pico-8 play session: hold → + tap 🅾, after a click and taps of 🅾, ❎, 🅾+❎, 🅾 in the second before t = 0

[t = 1 s] hold → ~1s, tap 🅾 ~2×
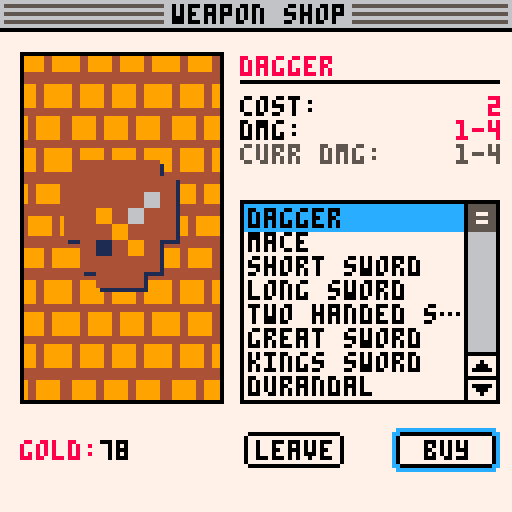

pico-8 cartridge
version 29
__lua__
function _init()
	plyr={
		stspr=238,spr=254,
		offset=0,spd=10,
		x=8,
		y=8,
		lvl=1,
		hp=14,
		curr_hp=14,
		gold=80,
		exp=0,
		ac=10,
		dmg="1-2",
		d=2,
		mhit=1,
		mcast=1,
		amr_ac=0,
		str=15,
		int=13,
		wis=12,
		dex=14,
		con=15,
		cha=11,
		weapon="hands",
		armour="none",
		dead=false,
		win=false,
		init=0,
		type="derek",
		stat_points=0,
		castle_hp=100,
		castle_max_hp=100,
		magic={},
		potions={},
		bs="c"
		}
	reset_plyr={}
	save_plyr=deepcopy(plyr)
	save_fmap={}
	save_wave=1

	fmap={}
	wave=1
	wave_reset=true
	wave_adv=false

	lvl_up={0,30,60,180,380,750,900,1100,1400,1600,2100,1500,2000,2000,2500,3000,3000,4000,4000,5000,9999}

	temple={
		{desc="cure light wounds",gold=2,val="4",stat="hp"},
		{desc="cure serious wounds",gold=5,val="8",stat="hp"},
		{desc="heal",gold=20,val="full",stat="hp"}
		}

	weapons={
		{desc="dagger",gold=2,val="1-4",stat="dmg"},
		{desc="mace",gold=20,val="1-5",stat="dmg"},
		{desc="short sword",gold=25,val="1-6",stat="dmg"},
		{desc="long sword",gold=50,val="1-8",stat="dmg"},
		{desc="two handed sword",gold=100,val="1-10",stat="dmg"},
		{desc="great sword",gold=200,val="1-12",stat="dmg"},
		{desc="kings sword",gold=500,val="1-16",stat="dmg"},
		{desc="durandal",gold=999,val="1-20",stat="dmg"}
		}

	armour={
		--light --dex mod
		--{desc="padded",gold=5,val="11",stat="ac"},
		{desc="leather",gold=10,val="11",stat="ac"},
		{desc="studded leather",gold=45,val="12",stat="ac"},
		--medium --dex mod (max 2)
		--{desc="hide",gold=10,val="12",stat="ac"},
		{desc="chain shirt",gold=70,val="13",stat="ac"},
		--{desc="scale mail",gold=50,val="14",stat="ac"},
		{desc="breastplate",gold=120,val="14",stat="ac"},
		{desc="half plate",gold=200,val="15",stat="ac"},
		--heavy str requirements
		--{desc="ring mail",gold=30,val="14",stat="ac"},
		{desc="chain mail",gold=300,val="16",stat="ac"},--str 13
		{desc="splint",gold=600,val="17",stat="ac"},--str 15
		{desc="plate",gold=1000,val="18",stat="ac"}, --str 15
		{desc="godly plate",gold=1500,val="20",stat="ac"} --str 15
		}

	alchemist={
		{desc="healing",gold=2,val="4",stat="potion"},
		{desc="extra healing",gold=5,val="8",stat="potion"},
		{desc="heal",gold=20,val="full",stat="potion"},
		{desc="fiery breath",gold=10,val="1",stat="potion"}
		}

	magic={
		--{desc="protection+1",gold=1000,val="1",stat="ring"},
		--{desc="protection+2",gold=2000,val="1",stat="ring"},
		{desc="multi hit+1",gold=50,val="1",stat="skill"},
		{desc="multi cast+1",gold=75,val="1",stat="skill"},
		{desc="fire bolt",gold=200,val="1",stat="wand"},
		{desc="lightning",gold=400,val="1",stat="wand"},
		{desc="disintegrate",gold=700,val="1",stat="wand"},
		{desc="healing",gold=500,val="1",stat="staff"}--,
		--{desc="dog",gold=777,val="5",stat="cha"}
		}

	games={
		{desc="basilisk",gold=8,val="10",stat="wins"},
		{desc="dragon eyes",gold=5,val="6",stat="wins"},
		{desc="odd man out",gold=2,val="3",stat="wins"}
		}

	list_start=1
	list_min=1
	list_pos=1
	list_len=8
	idx=1
	if (#armour<list_len) then
		list_end=#armour
		list_len=list_end
	else
		list_end=list_len
	end
	list_max=list_end

	but_num=2
	but_pos=but_num

	field_num=8
	field_pos=1

	field_x=60
	field_y=83

	--state
	select=false
	gamestate=0

	bpos=1
	bmenu=true
	blist=false
	bluse=false
	use_magic=""
	bltype=""
	fpos=1
	fmenu=false
	o={}
	spos=1
	log1=""
	log2=""
	log3=""
	log4=""
	tlog=""

	mx=0
end

function _update()
	if(btnp(🅾️)) sfx(2)
	if(btnp(❎)) sfx(3)
	if(btnp(⬆️) or btnp(⬇️)) sfx(0)

	if(plyr.win and btnp(🅾️)) reset()
	if(plyr.dead and btnp(🅾️)) then
		reset()
	elseif (gamestate==0 and (btnp(🅾️) or btnp(❎)) and fmenu==false) then
			fmenu=true
	elseif (fmenu) then
		if(btnp(⬆️) and fpos>1) fpos-=1
		if(btnp(⬇️) and fpos<#o) fpos+=1
		if(btnp(🅾️)) picobar_act(o[fpos]) fpos=1
		if(btnp(❎)) fmenu=false fpos=1
	else
		if (gamestate==1) then
			control_field()
		elseif (gamestate==2) then
			control_field_active()
		elseif (gamestate==3) then
			control_shop()
		elseif (gamestate==4) then
			control_battle()
		elseif (gamestate==5) then
			control_textbox()
		elseif (gamestate==6) then
			control_textbox()
			if(gamestate==1) wave_init()
		end
	end
end

function _draw()
	cls()
	if (wave_reset) wave_init()
	if (gamestate==0) then
		title_screen()
		reset_plyr=deepcopy(plyr)
	elseif (gamestate==1) then
		cls()
		field()
		o={"save","load","quit"}
		picobar(o)
		wave_clear()
		battle_init=true
	elseif (gamestate==2) then
		field()
		field_active()
		o={"save","load","quit"}
		picobar(o)
		battle_init=true
	elseif (gamestate==3) then
		cls()
		if (shop==1) menu("temple",temple,40)
		if (shop==2) menu("weapon shop",weapons,48)
		if (shop==3) menu("armourer",armour,56)
		if (shop==4) menu("alchemist",alchemist,64)
		if (shop==5) menu("magic items",magic,72)
		if (shop==6) menu("gaming hall",games,80)
		if (shop==7) gamestate=2
		if (shop==8) derek_stats()
	elseif (gamestate==4) then
		if(battle_init) then
			e={}
			for m=1,#fmap[plyr.x][plyr.y].mobs do
				add(e,spawn_enemy(fmap[plyr.x][plyr.y].mobs[m].creature))
			end
			battle_init=false
			plyr.init=initiative(bonus(plyr.dex))
			log4=""
			log3=""
			log2=""
			log1=""
		end
		battle_screen(e)
		o={"save","load","quit"}
		picobar(o)
		if(blist) then
			if(bpos==3) then
				battle_list(plyr.potions,"potion") list_max=#plyr.potions
			elseif(bpos==4) then
				battle_list(plyr.magic,"magic") list_max=#plyr.magic
			end
		end
	elseif (gamestate==5) then
		battle_screen(e)
		o={"save","load","quit"}
		picobar(o)
		textbox(tlog,28)
	elseif (gamestate==6) then
		tlog="wave clear"
		textbox(tlog,12)
	end

	if (wave_adv) wave_attack() wave_advance()
	if (plyr.dead) gameover()
	if (plyr.win) win()
end
-->8
--menu
function menu(title,list,icon)
	list_end=#list
	list_len=#list
	list_limit=#list
	list_max=#list

	map(0,0)

	tx=centre_text(title)
	rectfill(tx-1,1,128-tx+1,6,6)
	print(title,tx+1,1,0)

	--image
	yrpt=3
	xrpt=5
	xpic=flr(50/xrpt)
	ypic=flr(87/yrpt)

	sspr(0, 64, 24, 32,5,13,50,87)
	rect(5,13,55,100,0)
	--spr(icon,27,53)
	--sspr( sx, sy, sw, sh, dx, dy, [dw,] [dh,] [flip_x,] [flip_y] )
	sspr(104,8,8,8,17,41,32,32)
	sspr(icon,8,8,8,16,40,32,32)

	--textbox
	rect(60,50,116,100,0)
	rect(116,50,124,100,0)
	rect(116,88,124,94,0)

	list_move(list_pos,8,list)

	idx=1
	for l=list_start,list_limit do
		if (idx==list_pos) then
			rectfill(61,51+6*(idx-1),115,57+6*(idx-1),12)
			print(list[l].desc,60,14,8)
			--stats
			print("cost:",60,24,0)
			g=ceil(list[l].gold*(1-bonus(plyr.cha)/10))
			print(g,126-#tostr(g)*4,24,8)
			print(list[l].stat..":",60,30,0)
			print(list[l].val,126-#list[l].val*4,30,8)
			pstat=""
			if (title=="weapon shop") then
				pstat=plyr.dmg
			elseif (title=="armourer") then
				pstat=plyr.amr_ac
			elseif (title=="temple") then
				pstat=plyr.curr_hp
			elseif (title=="alchemist") then
				pstat=plyr.curr_hp
			elseif (title=="magic items") then
				--pstat=plyr.curr_hp
				if(list[l].desc=="multi hit+1") pstat=plyr.mhit
				if(list[l].desc=="multi cast+1") pstat=plyr.mcast
			end
			if(pstat!="") then
				print("curr "..list[l].stat..":",60,36,5)
				print(pstat,126-#tostr(pstat)*4,36,5)
			end
		end
		txt=list[l].desc
		if(#txt>12) txt=sub(txt,1,12).."…"
		print(txt,62,52+6*(idx-1),0)
		if (list_pos<=list_end) then
			idx+=1
		end
	end
	--scroll bar
	rectfill(117,51,123,87,6)

	p=list_pos+list_start-1

	--scroll icon
	scroll_bar(117,51,40)

	--line under title
	line(60,20,124,20,0)

	local pad=2

	if (but_pos==1 and select) then
		gamestate=1
		select=false
		but_pos=2
		list_pos=1
		list_start=1
	elseif (but_pos==1) then
		button(63,110,"leave",true)
	else
		button(63,110,"leave",false)
	end
	if (but_pos==2) then
		button(101,110,"buy",true)
		v=list[p].val
		lg=ceil(list[p].gold*(1-bonus(plyr.cha)/10))
		if (select and plyr.gold-lg>=0 and plyr.dmg != v) then
			if (title=="weapon shop") then
				plyr.dmg=v
				plyr.d=tonum(sub(v,3))
				plyr.weapon=list[p].desc
			elseif (title=="armourer") then
				plyr.amr_ac=v
				plyr.armour=list[p].desc
			elseif (title=="alchemist") then
				add(plyr.potions,list[p])
			elseif (title=="magic items") then
				if(list[p].desc=="multi hit+1") then
					plyr.mhit+=1
					list[p].gold+=list[p].gold
				elseif (list[p].desc=="multi cast+1") then
					plyr.mcast+=1
					list[p].gold+=list[p].gold
				else
					add(plyr.magic,list[p])
				end
			elseif (title=="gaming hall") then
				if(list[p].desc=="basilisk") then
					if(droll(1,6)==1) then
						plyr.gold+=10
					elseif(droll(1,6)==1) then
						plyr.gold+=10
					end
				elseif(list[p].desc=="dragon eyes") then
					if(droll(1,6)==droll(1,6)) plyr.gold+=6
				elseif(list[p].desc=="odd man out") then
					d=droll(2,6)
					if(flr(d/2)*2==d) plyr.gold+=3
				end
			elseif (title=="temple") then
				if(v == "full")then
					plyr.curr_hp=plyr.hp
				elseif(plyr.curr_hp+v <= plyr.hp) then
					plyr.curr_hp+=v
				else
					plyr.curr_hp=plyr.hp
				end
			end
			plyr.gold-=lg
		end
	else
		button(101,110,"buy",false)
	end

	--gold
	print("gold:",5,110,8)
	print(plyr.gold,25,110,0)
end

function button(x,y,text,highlight)
	local col=0

	--button
	rect(x-2,y-2,x+22,y+6,col)
	offset=(20-#text*4)/2
	print(text,x+offset+1,y,col)

	--highlight
	if (highlight) then
		col=12
		pset(x-2,y-2,col)
		pset(x-2,y+6,col)
		pset(x+22,y+6,col)
		pset(x+22,y-2,col)

		rect(x-3,y-3,x+23,y+7,col)
		pset(x-3,y-3,7)
		pset(x-3,y+7,7)
		pset(x+23,y+7,7)
		pset(x+23,y-3,7)
	else
		pset(x-2,y-2,7)
		pset(x-2,y+6,7)
		pset(x+22,y+6,7)
		pset(x+22,y-2,7)
	end
end

function scroll_bar(x,y,h)
	scy=y+(h/list_max)*(list_start+list_pos-1)-(h/list_max)
	if(scy>y+h-10) scy=y+h-10
	spr(18,x,scy)

    palt(0,false)
    palt(14,true)
	spr(43,x+1,y+h-1)
	spr(44,x+1,y+h+5)
	palt(0,true)
    palt(14,false)
end

-->8
--helper
function animate(tbl)
	if(tbl.offset>=tbl.spd) then
		if(tbl.size=="s") then
		    rn=ceil(rnd(3))
		    if(rn==1) tbl.spr=tbl.stspr+16
		    if(rn==2) tbl.spr=tbl.stspr+17
		    if(rn==3) tbl.spr=tbl.stspr+1
		else
		    rn=ceil(rnd(4))
		    if(rn==1) tbl.spr=tbl.stspr+16
		    if(rn==2) tbl.spr=tbl.stspr+17
		    if(rn==3) tbl.spr2=tbl.stspr
		    if(rn==4) tbl.spr2=tbl.stspr+1
		end
		tbl.offset=0
	else
		tbl.offset+=1
	end
end

function centre_text(str)
	pos=((32*4)-(#str*4))/2
	return pos
end

function num_size(num)
	return (4*#tostr(num))
end

function list_move(pos,display,list)
	--if (pos==list_max) then
	if (pos==display) then
		list_start+=1
		list_end+=1
		--list_max+=1
		list_pos-=1
	end
	if (pos==list_min and list_start>1) then
		list_end-=1
		list_start-=1
		list_pos+=1
	end

	if(list_start+display-1<=#list) then
		list_limit=list_start+display-1
	else
		list_limit=#list
	end
end
function add_log(txt)
	log4=log3
	log3=log2
	log2=log1
	log1=txt
end

function textbox(text,s)
	pad=20
	chars=20
	lines=ceil(#text/chars)+1
	xtra=(lines-5)*7
	rectfill(21,21,108,71+xtra,1)
	rectfill(20,20,107,70+xtra,7)
	--rect(1+pad,1+pad,126-pad,89-pad,0)
	rectfill(25,25,33,34,0)
	spr(s,26,26)
	for t=1,lines do
		print(sub(text,(t-1)*chars,t*chars-1),25,37+(t-1)*7,0)
		--print(tlog,5+pad,5+pad+1+11)
	end

	dbutton("s",99,64+xtra,true)
end

function dbutton(type,x,y,bg)
	if(bg) then
		bprint("❎",x,y,0,0)
	end
	if(type=="s") then
		if(plyr.bs=="c") then
			spr(16,x,y)
		else
			spr(32,x,y)
		end
	end
	if(type=="x") then
		if(plyr.bs=="c") then
			spr(32,x,y)
		else
			spr(16,x,y)
		end
	end
end

function bprint(str,x,y,c1,c2)
	color(c2)
	print(str,x-1,y-1)
	print(str,x-1,y)
	print(str,x,y-1)
	print(str,x+1,y+1)
	print(str,x+1,y)
	print(str,x,y+1)

	print(str,x,y,c1)
end

function bspr(s,x,y,c)
	spr(s,x,y)
end

function deepcopy(orig)
    local orig_type = type(orig)
    local copy
    if orig_type == 'table' then
        copy = {}
        for orig_key, orig_value in next, orig, nil do
            copy[deepcopy(orig_key)] = deepcopy(orig_value)
        end
        setmetatable(copy, deepcopy(getmetatable(orig)))
    else -- number, string, boolean, etc
        copy = orig
    end
    return copy
end

-->8
--field
function field()
	spc=16
	bpos=1
	map(32,0,4,1)
	for i=0,7 do
		spr(37,spc*i,7)
		spr(38,spc*i+8,7)
		spr(53,spc*i,15)
		spr(54,spc*i+8,15)
		spr(21+i,spc*i+5,11)
	end

	--level up symbol
	if(plyr.stat_points>0) spr(41,121,16)

	spr(39,1,116)
	spr(40,9,116)
	spr(55,1,124)
	spr(56,9,124)
	print("wave",23,116,12)
	print(wave,29,122,7)
	cp=plyr.castle_hp/plyr.castle_max_hp
	if (cp <= 0.5) then
		chp=8
	elseif (cp <= 0.25) then
		chp=9
	else
		chp=11
	end
	rectfill(17,125-8*cp,21,125,chp)
	rect(17,116,21,126,7)

	--rect(spc*(field_pos-1)+1,8,spc*(field_pos-1)+14,21,10)
	--sspr( sx, sy, sw, sh, dx, dy, [dw,] [dh,] [flip_x,] [flip_y] )
	sspr( 106, 16, 16, 16, spc*(field_pos-1)+2,7)


	bp="🅾️ "
	if(field_pos==1)t="temple"
	if(field_pos==2)t="weapon"
	if(field_pos==3)t="armour"
	if(field_pos==4)t="aclmst"
	if(field_pos==5)t="magic"
	if(field_pos==6)t="gaming"
	if(field_pos==7)t="field"
	if(field_pos==8)t="derek"
	if(gamestate!=2) bprint(bp..t,88,117,7,1)
	dbutton("s",88,117)

	--border of field yellow
	rect(3,24,124,113,9)
	--grey
	rect(2,23,125,114,5)

	for x=1,15 do
		for y=1,11 do
			if (fmap[x][y].type == "e") then
				spr(58,x*8-2,y*8+19)
			end
		end
	end
	pset(2,23,0)
	pset(2,114,0)
	pset(125,114,0)
	pset(125,23,0)
end

function field_active()
	pal(10,9)
	sspr(106,16,16,16,spc*(field_pos-1)+2,7)
	pal()
	rect(3,24,124,113,10)
	--rect(spc*(field_pos-1)+1,8,spc*(field_pos-1)+14,21,0)
	f=fmap[plyr.x][plyr.y]
	if (f.type=="e") then
		fx=#f.mobs/2-0.5
		for i=1,#f.mobs do
			p=i-1-fx
			rectfill(field_x+p*9-1,field_y-10,field_x+p*9+8,field_y-9+8,1)
			rect(field_x+p*9-1,field_y-10,field_x+p*9+8,field_y-9+8,0)
			spr(f.mobs[i].spr,field_x+p*9,field_y-9)
		end
	end

	rect(field_x,field_y,field_x+7,field_y+7,8)
	bprint("🅾️ attack",88,116,7,1) dbutton("s",88,116)
	bprint("❎ castle",88,122,7,1) dbutton("x",88,122)
end
-->8
--controls
function control_field()
	select=false
	if(btnp(⬆️)) fmenu=true
	if(btnp(⬅️) and field_pos>0) field_pos-=1 sfx(1)
	if(btnp(⬅️) and field_pos<1) field_pos=8 sfx(1)
	if(btnp(➡️) and field_pos<9) field_pos+=1 sfx(1)
	if(btnp(➡️) and field_pos==9) field_pos=1 sfx(1)
	if(btnp(🅾️)) then
		shop=field_pos
		gamestate=3
		field_x=60
		field_y=81
	end
end

function control_field_active()
	if(btnp(⬆️) and field_y>25) field_y-=8 plyr.y-=1
	if(btnp(⬇️) and field_y<98) field_y+=8 plyr.y+=1
	if(btnp(⬅️) and field_x>11) field_x-=8 plyr.x-=1 sfx(0)
	if(btnp(➡️) and field_x<116) field_x+=8 plyr.x+=1 sfx(0)
	if(btnp(🅾️)) then
		shop=field_pos
		if(fmap[plyr.x][plyr.y].type=="e") gamestate=4
	end
	if(btnp(❎)) then
		gamestate=1
		plyr.x=8
		plyr.y=8
	end
end

function control_shop()
	if(btnp(⬅️) or btnp(➡️)) sfx(1)
	if(shop==8) then
		if(btnp(⬆️)) then
			if (spos>1) then
				spos-=1
			end
		end
		if(btnp(⬇️)) then
			if (spos<6) then
				spos+=1
			end
		end
	else
		if(btnp(⬆️)) then
			if (list_pos>list_min) then
				list_pos-=1
			end
		end
		if(btnp(⬇️)) then
			if (list_pos+list_start-1<list_limit) then
				list_pos+=1
			end
		end
	end

	if(btnp(⬅️) and but_pos>1) but_pos-=1
	if(btnp(➡️) and but_pos<but_num) but_pos+=1
	if(btnp(🅾️)) then
		select=true
	else
		select=false
	end
end

function control_battle()
	if(btnp(⬅️) or btnp(➡️)) sfx(1)
	if(fmenu) then
		if(btnp(🅾️)) then
			if(fpos==1) load()
		end
		if(btnp(❎)) then
			fmenu=false
			fpos=1
		end
		if(btnp(⬆️) and fpos>1) fpos-=1
		if(btnp(⬇️) and fpos<#o) fpos+=1
	elseif(blist) then
		if(btnp(⬆️)) then
				if (list_pos>list_min) then
					list_pos-=1
				end
		elseif(btnp(⬇️)) then
				if (list_pos+list_start-1<list_limit) then
					list_pos+=1
				end
		elseif(btnp(⬅️) and bpos > 1) then
			but_pos-=1
		elseif (btnp(➡️) and but_pos < 2) then
			but_pos+=1
		end
		if(btnp(❎) or (btnp(🅾️) and but_pos==1)) then
			blist=false
			but_pos=2
			list_limit=8
			list_max=8
			list_start=1
			list_pos=1
			list_min=1
		end
		if(btnp(🅾️) and but_pos==2) then
			lp=list_start+list_pos-1
			if(bltype=="potion" and #plyr.potions>0) then
				hpv=plyr.potions[lp].val
				d=plyr.potions[lp].desc
				if(hpv!="full") hpc=plyr.curr_hp+hpv
				msg="potion heals derek for "..hpv
				log=true
				if(d=="fiery breath") then
					r=ceil(rnd(#e))
					spell(plyr,e[r],"potion",d)
					log=false
				elseif(hpv=="full") then
					plyr.curr_hp=plyr.hp
				elseif(hpc <= plyr.hp) then
					plyr.curr_hp+=hpv
				elseif(plyr.curr_hp < plyr.hp) then
					plyr.curr_hp=plyr.hp
				else
					msg="potion has no effect"
				end
				del(plyr.potions,plyr.potions[lp])
				if(log) add_log(msg)
				enemy_attack()
			elseif(bltype=="magic" and #plyr.magic>0) then
				r=ceil(rnd(#e))
				use_magic=plyr.magic[lp].desc
				bmenu=false
				epos=1
			end
			blist=false
		end
	elseif(bmenu and blist==false) then
		if(btnp(⬆️)) then
			fmenu=true
		elseif(btnp(⬅️) and bpos > 1) then
			bpos-=1
		elseif (btnp(⬅️)) then
			bpos=4
		end
		if(btnp(➡️) and bpos < 4) then
			bpos+=1
		elseif (btnp(➡️)) then
			bpos=1
		end
		if(btnp(🅾️)) then
			if(bpos==2) then
				add_log(battle_run())
				enemy_attack()
				bmenu=true
			elseif(bpos==3 or bpos==4) then
				blist=true
				list_pos=1
				list_start=1
			else
				bmenu=false
				epos=1
			end
		end
		if(btnp(❎) and blist) blist=false but_pos=2
	else
		if(btnp(⬆️) and epos > 1) then
			epos-=1
		elseif (btnp(⬆️)) then
			epos=#e
		end
		if(btnp(⬇️) and epos < #e) then
			epos+=1
		elseif (btnp(⬇️)) then
			epos=1
		elseif(btnp(🅾️)) then
			if(bpos==1) then
				attack(plyr,e[epos])
				enemy_attack()
			end
			if(bpos==4) then
				spell(plyr,e[epos],"spell",use_magic)
				enemy_attack()
			end
			bmenu=true
		end
	end
	print(epos,0,10,10)
end

function control_textbox()
	if(btnp(🅾️)) gamestate=1
end

-->8
--derek
function derek_stats()
	title="stats"
	local sx2,sy2=62,62
	local cx2,cy2=123,62
	map(0,0)
	tx=centre_text(title)
	rectfill(tx-1,1,128-tx+1,6,6)
	print(title,tx+1,1,0)
	spr(28,4,12)
	print("derek",15,14,8)

	rect(4,24,sx2,sy2,0)
	print("lvl:",6,26,0)
	print(plyr.lvl,sx2-num_size(plyr.lvl),26,12)
	print("hp:",6,32,0)
	print(plyr.curr_hp.."/"..plyr.hp,sx2-(4*(#tostr(plyr.hp)+#tostr(plyr.curr_hp)+1)),32,12)
	print("gold:",6,38,0)
	print(plyr.gold,sx2-num_size(plyr.gold),38,12)
	print("xp to lvl:",6,44,0)
	nxp=lvl_up[plyr.lvl+1]-plyr.exp
	print(nxp,sx2-num_size(nxp),44,12)
	print("ac:",6,50,0)
	print(plyr.ac,sx2-num_size(plyr.ac),50,12)
	print("dmg:",6,56,0)
	print(plyr.dmg,sx2-num_size(plyr.dmg),56,12)

	rect(66,24,cx2,cy2,0)

	print("str: +"..bonus(plyr.str),68,26,0)
	print(plyr.str,cx2-num_size(plyr.str),26,8)
	print("int: +"..bonus(plyr.int),68,32,0)
	print(plyr.int,cx2-num_size(plyr.int),32,8)
	print("wis: +"..bonus(plyr.wis),68,38,0)
	print(plyr.wis,cx2-num_size(plyr.wis),38,8)
	print("dex: +"..bonus(plyr.dex),68,44,0)
	print(plyr.dex,cx2-num_size(plyr.dex),44,8)
	print("con: +"..bonus(plyr.con),68,50,0)
	print(plyr.con,cx2-num_size(plyr.con),50,8)
	print("cha: +"..bonus(plyr.cha),68,56,0)
	print(plyr.cha,cx2-num_size(plyr.cha),56,8)

	sy=26+6*(spos-1)
	if(plyr.stat_points>0) spr(41,cx2-14,sy)

	if (but_pos==2 and select and plyr.stat_points>0) then
		if(spos==1) plyr.str+=1
		if(spos==2) plyr.int+=1
		if(spos==3) plyr.wis+=1
		if(spos==4) plyr.dex+=1
		if(spos==5) plyr.con+=1
		if(spos==6) plyr.cha+=1
		plyr.stat_points-=1
	end
	print("stat points:",68,14,0)
	print(plyr.stat_points,cx2-num_size(plyr.stat_points),14,0)
	print("weapon: "..plyr.weapon,6,70,0)
	print("armour: "..plyr.armour,6,80,0)
	print("hits:   "..plyr.mhit,6,90,0)
	print("casts:  "..plyr.mcast,6,100,0)

	if (but_pos==1 and select) then
		gamestate=1
		select=false
		but_pos=2
		list_pos=1
		list_start=1
	elseif (but_pos==1) then
		b=true
	else
		b=false
	end

	button(63,110,"leave",b)
	button(101,110,"buy",not b)
end

-->8
--waves
function wave_init()
	for x=1,15 do
		fmap[x]={}
		for y=1,11 do
			fmap[x][y]={type="o",mobs={}}
			if(fget(mget(x+31,y+2))==1) fmap[x][y].type="x"
		end
	end
	for y=1,11 do
		r=ceil(rnd(15))
		if (fmap[r][y].type!="x") then
			fmap[r][y].type="e"
			gbl={creature="goblin",spr=192,{}}
			orc={creature="orc",spr=194,{}}
			hob={creature="hobgoblin",spr=224,{}}
			cap={creature="guard captain",spr=228,{}}
			ogr={creature="ogre",spr=226,{}}
			kgt={creature="knight",spr=196,{}}
			hgiant={creature="hill giant",spr=200,{}}
			mtaur={creature="minotaur",spr=202,{}}
			sgiant={creature="stone giant",spr=204,{}}
			if(wave==1) rn=rnd({gbl,gbl,gbl,hob})
			if(wave==2) rn=rnd({gbl,gbl,hob,orc,{gbl,gbl}})
			if(wave==3) rn=rnd({orc,hob,{hob,gbl},hob})
			if(wave==4) rn=rnd({cap,{orc,hob},orc,hob})
			if(wave==5) rn=rnd({ogr,{orc,orc},ogr,cap})
			if(wave==6) rn=rnd({ogr,cap,{ogr,cap},kgt})
			if(wave==7) rn=rnd({mtaur,kgt,cap})
			if(wave==8) rn=rnd({hgiant,{mtaur,ogr},mtaur})
			if(wave==9) rn=rnd({sgiant,mgiant,{kgt,kgt}})
			if(wave==10) rn=rnd({{sgiant,sgiant},{mgiant,mgiant},{mgiant,mtaur,sgiant}})
			if(#rn==1) rn={rn}
			fmap[r][y].mobs=rn
		end
		save_fmap=fmap
	end
	wave_reset=false
end

function wave_advance()
	nmap=deepcopy(fmap)
	for x=15,1,-1 do
		for y=11,1,-1 do
			if (fmap[x][y].type=="e") then
				if (x<6 and y<5 and nmap[x+1][y+1].type=="o") then
					nmap[x][y].type="o"
					nmap[x+1][y+1].type="e"
					nmap[x+1][y+1].mobs=fmap[x][y].mobs
				elseif (x<6 and nmap[x+1][y].type=="o") then
					nmap[x][y].type="o"
					nmap[x+1][y].type="e"
					nmap[x+1][y].mobs=fmap[x][y].mobs
				elseif (y<5 and nmap[x][y+1].type=="o") then
					nmap[x][y].type="o"
					nmap[x][y+1].type="e"
					nmap[x][y+1].mobs=fmap[x][y].mobs
				end
			end
		end
	end

	fmap=deepcopy(nmap)

	for x=1,15 do
		for y=1,11 do
			if(fmap[x][y].type=="e") then
				if(x>10 and y>7 and nmap[x-1][y-1].type=="o") then
					nmap[x][y].type="o"
					nmap[x-1][y-1].type="e"
					nmap[x-1][y-1].mobs=fmap[x][y].mobs
				elseif(x>10 and nmap[x-1][y].type=="o") then
					nmap[x][y].type="o"
					nmap[x-1][y].type="e"
					nmap[x-1][y].mobs=fmap[x][y].mobs
				elseif(y>7 and nmap[x][y-1].type=="o") then
					nmap[x][y].type="o"
					nmap[x][y-1].type="e"
					nmap[x][y-1].mobs=fmap[x][y].mobs
				elseif(y>7 and x>2 and nmap[x-1][y].type=="o") then
						nmap[x][y].type="o"
						nmap[x-1][y].type="e"
						nmap[x-1][y].mobs=fmap[x][y].mobs
				end
			end
		end
	end

	fmap=deepcopy(nmap)
	wave_adv=false
end

function wave_attack()
	for x=7,10 do
		for y=5,7 do
			if(fmap[x][y].type=="e")then
				for e=1,#fmap[x][y].mobs do
					if(plyr.castle_hp-wave>=0) then
						plyr.castle_hp-=wave
					else
						plyr.castle_hp=0
						plyr.dead=true
					end
				end
			end
		end
	end
end

function wave_clear()
	wc=0
	for x=1,15 do
		for y=1,11 do
			if (fmap[x][y].type=="e") then
				wc+=1
				break
			end
		end
	end
	if (wc==0) then
		gamestate=6
		wave+=1
		if(wave>10) plyr.win=true
	end
end
-->8
--battle
function battle_screen(enemy)
	--menu
	mx=61
	my=7
--	spc=28
	spc=17
	dead=0

	for m=0,3 do
		spr(37,mx+spc*m,my+0)
		spr(38,mx+spc*m+8,my+0)
		spr(53,mx+spc*m,my+8)
		spr(54,mx+spc*m+8,my+8)
		spr(5+m,mx+5+spc*m,my+4)
	end

	--derek
	rectfill(63,24,126,37,5)
	line(64,25,73,25,7)
	line(64,25,64,34,7)
	rectfill(65,26,74,35,0)
	spr(plyr.stspr,66,27)
	print("derek",77,25,7)

	if (plyr.curr_hp/plyr.hp <= 0.25) then
		ehealth=8
	elseif (plyr.curr_hp/plyr.hp <= 0.5) then
		ehealth=9
	else
		ehealth=11
	end
	rectfill(77,31,77+48*(plyr.curr_hp/plyr.hp),36,ehealth)
	rect(77,31,125,36,0)

	--highlight selection
	if(bmenu) then
		--rect(mx+spc*(bpos-1)+1,my+1,mx+spc*(bpos-1)+14,my+14,10)
		sspr( 106, 16, 16, 16, mx+spc*(bpos-1)+2,my)
	else
		spc=epos*17
		rect(62,23+spc,127,38+spc,10)
	end

	for i=1,#enemy do
		spc=i*17
		rectfill(63,24+spc,126,37+spc,5)
		line(64,25+spc,73,25+spc,7)
		line(64,25+spc,64,34+spc,7)
		rectfill(65,26+spc,74,35+spc,0)
		--enemy avatar
		spr(enemy[i].stspr,66,27+spc)
		--dead
		if (enemy[i].curr_hp<=0) spr(49,66,27+spc)
		print(enemy[i].type,77,25+spc,7)
		if (enemy[i].curr_hp/enemy[i].hp <= 0.25) then
			ehealth=8
		elseif (enemy[i].curr_hp/enemy[i].hp <= 0.5) then
			ehealth=9
		else
			ehealth=11
		end
		rectfill(77,31+spc,77+48*(enemy[i].curr_hp/enemy[i].hp),36+spc,ehealth)
		rect(77,31+spc,125,36+spc,0)
		if (enemy[i].curr_hp<=0) dead+=1
	end

	--log
	--ty = 98
	rectfill(0,102,127,127,0)
	rect(1,95,126,126,7)
	print(log1,4,98,7)
	print(log2,4,105,6)
	print(log3,4,112,5)
	print(log4,4,119,5)

	--battle field
	bx=0
	by=9
	bc=bx+flr(58/2)
	bp=(bx+58)/(#enemy+1)

	map(18,3,bx+2,by,7,10)
	rect(bx+1,by,bx+58,92,7)
	animate(plyr)
	spr(plyr.spr,bc,74)
	for i=1,#enemy do
		if(enemy[i].curr_hp>0) then
			animate(enemy[i])
			spr(enemy[i].spr,(i)*bp,by+30)
			if(enemy[i].size=="l") spr(enemy[i].spr2,(i)*bp,by+22)
		end
	end

	if(plyr.curr_hp<=0) plyr.dead=true plyr.x=8 plyr.y=8
	--reset battle after victory
	if(dead==#enemy and gamestate==4) then
		gamestate=5
		battle_init=true
		fmap[plyr.x][plyr.y].type="o"
		field_pos=1
		plyr.x=8
		plyr.y=8
		xp=0
		gold=0
		for i=1,#enemy do
			plyr.exp+=enemy[i].exp
			plyr.gold+=enemy[i].gold
			xp+=ceil(enemy[i].exp*(1+bonus(plyr.wis)/10))
			gold+=enemy[i].gold
		end
		tlog="enemies drop "..tostr(gold).." gp and "..tostr(xp).." experience. "
		level(plyr.exp)
		wave_adv=true
	end
end

--[[function battle_attack()
	if (hit(e[epos].ac,plyr.dex)) then
		d=dmg(plyr.d,bonus(plyr.str))
		if (e[epos].curr_hp-d >= 0) then
			e[epos].curr_hp-=d
		else
			e[epos].curr_hp=0
		end
		log="derek hit "..e[epos].type.." for "..tostr(d).." dmg"
	else
		log="derek missed "..e[epos].type
	end
	return log
end]]--

function battle_list(items,type)
	pad=12
	local b1,b2=false,false
	bltype=type
	rectfill(13,13,116,116,1)
	rectfill(12,12,115,115,7)

	--scroll bar
	rectfill(102,28,108,82,6)

	--scroll icon
	scroll_bar(102,28,58)


	list_move(list_pos,11,items)

	print("use which "..type.."?",17,17,0)
	idx=1
	if(#items>0) then
		for i=list_start,list_limit do
			if (idx==list_pos) then
				rectfill(17,34+6*(idx-1),101,28+6*(idx-1),12)
			end
			if(#items[i]>19) then
				txt=sub(items[i].desc,1,19).."…"
			else
				txt=items[i].desc
			end
			print(txt,19,29+6*(idx-1),0)
			if (list_pos<=list_limit) then
				idx+=1
			end
		end
	end

	if(but_pos==1) then
		b1=true
		b2=false
	else
		b1=false
		b2=true
	end
	button(115-55,105,"close",b1)
	button(115-25,105,"ok",b2)

	--textbox
	rect(17,27,101,95,0)
	rect(101,27,109,95,0)
	rect(101,83,109,89,0)
end

function attack(atk,def)
	hits=hit(def.ac,atk.dex,atk.mhit)
	if (hits > 0) then
		d=dmg(atk.d,bonus(atk.str),hits)
		if (def.curr_hp-d >= 0) then
			def.curr_hp-=d
		else
			def.curr_hp=0
		end
		add_log(atk.type.." hit "..tostr(hits).."x for "..tostr(d).." dmg")
	else
		add_log(atk.type.." missed "..def.type)
	end
	return d
end

function enemy_attack()
	for i=1,#e do
		attack(e[i],plyr)
	end
end

function spell(atk,def,style,spell)
	hits=hit(def.ac,atk.dex,atk.mcast)
	if (hits > 0) then
		if(style=="spell") then
			d=bonus(atk.int)
			if(spell=="fire bolt") then
				if(lvl>=17) then
					d+=droll(4,10)*hits
				elseif(lvl >= 11) then
					d+=droll(3,10)*hits
				elseif(lvl >= 5) then
					d+=droll(2,10)*hits
				else
					d+=droll(1,10)*hits
				end
			end
			if(spell=="lightning") d+=droll(8,6)
			if(spell=="disintegrate") d+=droll(10,6)+40
		else
			d=dmg(atk.d,0,hits)
		end
		if (def.curr_hp-d >= 0) then
			def.curr_hp-=d
		else
			def.curr_hp=0
		end
		add_log(spell.." hit "..def.type.." for "..tostr(d).." dmg")
	else
		add_log(spell.." missed "..def.type)
	end

	return d
end

function battle_run()
	if(rnd(20) > 10) then
		tlog="derek runs away"
		textbox(tlog,28)
		gamestate=5
		battle_init=true
		field_pos=1
		plyr.x=8
		plyr.y=8
		list_pos=1
	else
		log="derek tried to run"
	end

	return log
end

function hit(ac,bns,hits)
	hit_result=0
	for i=1,hits do
		dice=ceil(rnd(20))
		if (dice+bonus(bns) > ac) hit_result+=1
	end
	return hit_result
end

function droll(dice,sides)
	result=0
	for d=1,dice do
		result+=ceil(rnd(sides))
	end

	return result
end

function dmg(d,bonus,hits)
	total_dmg=0
	for i=1,hits do
		total_dmg+=ceil(rnd(d))
	end
	return total_dmg+bonus
end

function initiative(bonus)
	result=droll(1,20)+bonus
	return result
end

function sortByInit(a)
   for i=1,#a do
       local j = i
       while j > 1 and a[j-1].init > a[j].init do
           a[j],a[j-1] = a[j-1],a[j]
           j = j - 1
       end
   end
end

function bonus(stat)
	b=0
	comp=1
	for i=-5,10 do
		if(stat<=comp) then
			b=i
			break
		end
		comp+=2
	end
	if(stat>comp) b=10
	return b
end

function level(xp)
	lvl = plyr.lvl

	for i=1,20 do
		if(lvl<i and xp>=lvl_up[i]) then
			lvl=i
			xp-=lvl_up[i]
		end
	end

	if(lvl>plyr.lvl) then
		tlog = tlog.."derek leveled up to "..tostr(lvl).."!"
		plyr.stat_points+=1
		plyr.hp+=droll(1,6)+bonus(plyr.con)
	end
	plyr.lvl = lvl
end

function spawn_enemy(type)
	tbl={}
	if (type=="goblin") then
		tbl={
			stspr=192,spr=208,
			offset=0,spd=0,
			type=type,
			d=4,--1d6
			mhit=1,
			cr=0.25,ac=12,hp=7,str=8,dex=14,con=10,int=10,wis=8,cha=8,curr_hp=7,
			exp=6,
			gold=10,
			init=0,
			size="s"
			}
	end
	if (type=="hobgoblin") then
		tbl={
			stspr=224,spr=240,
			offset=0,spd=0,
			type=type,
			d=6,--1d10+1
			mhit=1,
			cr=0.5,ac=18,hp=11,str=13,dex=12,con=12,int=10,wis=10,cha=9,curr_hp=11,
			exp=10,
			gold=20,
			init=0,
			size="s"
			}
	end
	if (type=="orc") then
		tbl={
			stspr=194,spr=210,
			offset=0,spd=0,
			type=type,
			d=8,--1d12
			mhit=1,
			cr=0.5,ac=13,hp=15,str=16,dex=12,con=16,int=7,wis=11,cha=10,curr_hp=15,
			exp=15,
			gold=30,
			init=0,
			size="s"
			}
	end
	if (type=="knight") then
		tbl={
			stspr=196,spr=212,
			offset=0,spd=0,
			type=type,
			d=6,--2d6
			mhit=2,
			cr=3,ac=18,hp=52,str=16,dex=11,con=14,int=11,wis=11,cha=15,curr_hp=52,
			exp=70,
			gold=110,
			init=0,
			size="s"
			}
	end
	if (type=="ogre") then
		tbl={
			stspr=226,spr=242,
			offset=0,spd=0,
			type=type,
			d=12,--2d8+4
			mhit=2,
			cr=2,ac=11,hp=59,str=19,dex=8,con=16,int=5,wis=7,cha=7,curr_hp=59,
			exp=45,
			gold=85,
			init=0,
			size="s"
			}
	end
	if (type=="guard captain") then
		tbl={
			stspr=228,spr=244,
			offset=0,spd=0,
			type=type,
			d=12,--2d10+2 two handed
			mhit=2,
			cr=2,ac=15,hp=65,str=15,dex=16,con=14,int=14,wis=11,cha=14,curr_hp=65,
			exp=45,
			gold=90,
			init=0,
			size="s"
			}
	end
	if (type=="hill giant") then
		tbl={
			stspr=200,spr=216,spr2=200,
			offset=0,spd=0,
			type=type,
			d=24,--2x 3d8+5
			mhit=2,
			cr=5,ac=13,hp=105,str=21,dex=8,con=19,int=5,wis=9,cha=6,curr_hp=105,
			exp=180,
			gold=200,
			init=0,
			size="l"
			}
	end
	if (type=="minotaur") then
		tbl={
			stspr=202,spr=218,spr2=202,
			offset=0,spd=0,
			type=type,
			d=16,--2d12+4
			mhit=2,
			cr=3,ac=14,hp=76,str=18,dex=11,con=16,int=6,wis=16,cha=9,curr_hp=76,
			exp=70,
			gold=160,
			init=0,
			size="l"
			}
	end
	if (type=="stone giant") then
		tbl={
			stspr=204,spr=220,spr2=204,
			offset=0,spd=0,
			type=type,
			d=24,--2x 3d8+6
			mhit=2,
			cr=7,ac=17,hp=126,str=23,dex=15,con=20,int=10,wis=12,cha=9,curr_hp=126,
			exp=290,
			gold=280,
			init=0,
			size="l"
			}
	end
	tbl.spd=10+ceil(rnd(3))
	tbl.init=initiative(bonus(tbl.dex))
	return tbl
end

function title_screen()
	rectfill(0,8,127,127,0)
	if(mx<128) then
		mx+=0.02
	else
		mx=-8
	end
	--sspr( sx, sy, sw, sh, dx, dy, [dw,] [dh,] [flip_x,] [flip_y] )
	sspr(32,80,8,8,mx,27)
	sspr(48,64,64,32,12,64,128,64)
	rectfill(26,46,102,60,1)
	rectfill(25,45,101,59,5)
	rect(26,46,100,58,10)
	bprint("siege of darkwood",30,50,10,0)
	print("❎/🅾️ to start",37,110,7)
	bprint("❎",37,110,0,0)
	dbutton("x",37,110)
	bprint("🅾️",49,110,0,0)
	dbutton("s",49,110)
	o={"new","load"}
	picobar(o)
end

function picobar(opts)
	shadow=1
	rectfill(0,0,127,6,6)
	line(0,7,127,7,shadow)
	spr(48,1,1)
	if(fmenu) then
		rectfill(8,8,54,9+7*#opts,shadow)
		--grey box
		rectfill(7,7,53,7+7*#opts,6)
		--box edge
		rect(7,7,53,8+7*#opts,5)
		--file background
		rectfill(7,0,25,7,5)
		--highlight option
		rectfill(8,8+7*(fpos-1),52,14+7*(fpos-1),12)
		print("file",9,1,7)
		for i=1,#opts do
			print(opts[i],9,9+7*(i-1),0)
		end
	else
		print("file",9,1,0)
	end
end

function picobar_act(act)
	if(act=="save") save() fmenu=false
	if(act=="load") load() fmenu=false
	if(act=="new")then
		gamestate=1
		fmenu=false
		wave_init()
	end
	if(act=="quit") reset()
end

function reset()
	plyr=deepcopy(reset_plyr)
	fmap={}
	wave=1
	--wave_init()
	field_pos=1
	fmenu=false
	gamestate=0
end

function save()
	save_plyr=deepcopy(plyr)
	save_fmap=deepcopy(fmap)
	save_wave=wave
	rectfill(0,0,127,127,11)
end

function load()
	--plyr=save_plyr
	plyr=deepcopy(save_plyr)
	fmap=deepcopy(save_fmap)
	nmap=deepcopy(save_fmap)
	wave=save_wave
	if(gamestate>0) then
		plyr.x=8
		plyr.y=8
	end
	gamestate=1
	bpos=1
end

function gameover()
	textbox("sorry.             you have been killedthe city will now   surely fall into thehands of torque.    please try again.",10)
end

function win()
	textbox("congratulations.   you have valiantly  fought off torque's horde. darkwood willbe forever greatful.",42)
end
__gfx__
000000006666666666666666666666669994999400000007000000000007700000000000090000000077700000000000fff00777000000000000000000000000
000000006555555555555555555555569994999400000070000cc0000077770000a8a000077770000777770000000000fff07007000000000000000000000000
007007006666666666666666666666664444444400000700000c000000077000009a9000077777707057057000aa0006fff07007000000000000000000000000
0007700065555555555555555555555699499949000070000ccccc00000ee00000090000077777707567567000af0060fff07007000000000000555555555000
000770006666666666666666666666669949994900070000000c000000eeee000009000007777770077577000adc0600fff07007000000000005555555555500
00700700655555555555555555555556444444440a700000000cc0000eeeeee00009000009777770077d77000cccd000ff007770000000000015555555555500
000000006666666666666666666666669499949904a0000000c00c0000eeee0000090000090007700076700000cc0000ff070000000000000015555555555500
0000000000000000000000000000000094999499400000000c00c000000ee0000000000009000000006760000c0c0000ff000000000000000015555555555500
07777b0077777777555555507777777744444444044444000444440004444400044444000444440004444400c0000001009aaa00011111000015555555555500
77000bb077777777555555507777777799499949444a444044444440446664404477744044a8a440488844400c00001009a6ff00111111100015555555555500
7b0b0b307777777755777550777777779949994944aaa440444446404460044044474440449a94404878444000c0010009fddf00111111100015555555555500
bb00033077777777555555507777777744444444444a44404494644044666440447e7440444944404888e740000c1000996fff00111111100015555555555500
0333330077777777557775507777777794999499444a4440444944404466644044eee44044494440444eee400001c000aaf6ff00111111100001555555555000
0000000077777777555555507777777794999499044a4400041494000666660004eee400044944000447e7000a100c9019aff000011111000000111111110000
00000000777777775555555077777777444444440444440004444400044444000444440004494400044444000da00920c1a55c00011111000000000000000000
0000000077777777000000000000000049994999004440000044400000444000004440000044400000444000d0000002c1aa5cc0001110000000000000000000
0999980070707070000000000000000049994999000000000000000000000007500000000555000000202000ee0eeeee00000eee000000000000000000000000
99080880070707070000000000000000444444440000000000000000007500755500750055b5500002828200e000eeeee000eeee000000000000000000000000
9880882070707070000000000000000099949994000000000000000007555007500755505bbb50002888882000000eeeee0eeeee0000aaaaaaaaa00000000000
88080220070707070000000000000000999499940000555555555000007500755500750055b5500028888820eeeeeeeeeeeeeeee000a000000000a0000000000
0222220070707070000000000000000044444444000555555555550000750075550075000555000002888200eeeeeeeeeeeeeeee00a00000000000a000000000
0000000007070707000000000000000099499949000555555555551007555555555555500000000000282000eeeeeeeeeeeeeeee00a00000000000a000000000
0000000070707070000000055555555599499949000555555555551007555555555555500000000000020000eeeeeeeeeeeeeeee00a00000000000a000000000
0000000007070707000000500000000044444444000555555555551007555555555555500000000000000000eeeeeeeeeeeeeeee00a00000000000a000000000
0080000050505050000000500000005000000000000555555555551007555555555555500000000001100000011000000000000000a00000000000a000000000
097f000005050505000000500000000500000000000555555555551007555550075555500000000019910000188100000000000000a00000000000a000000000
a777e00050505050000000500000000000000000000555555555551007555550075555500000000019910000188100000000000000a00000000000a000000000
0b7d000005050505000000500000000000000000000555555555551000000000000000000000000001100000011000000000000000a00000000000a000000000
00c00000505050500000005000000000000000000000555555555100000000000000000000000000000000000000000000000000000a000000000a0000000000
000000000505050500000050000000000000000000000111111110000000000000000000000000000000000000000000000000000000aaaaaaaaa00000000000
00000000505050500000005000000000000000000000000000000000000000000000000000000000000000000000000000000000000000000000000000000000
00000000050505050000005000000000000000000000000000000000000000000000000000000000000000000000000000000000000000000000000000000000
333333339999999933333333333333333333333300000000cccccccc000000000000000000000000000000000000000000000000000000000000000000000000
333333334545454533555333333333333335553333333333cccccccc000000000000000000000000000000000000000000000000000000000000000000000000
333333334545454535000533333333333350005300000000cccccccc000000000000000000000000000000000000000000000000000000000000000000000000
333333334545454535000555555555555550005333333333cccccccc000000000000000000000000000000000000000000000000000000000000000000000000
333333334545454535000500000000000050005300000000cccccccc000000000000000000000000000000000000000000000000000000000000000000000000
333333334545454533555033333333333335550333333333cccccccc000000000000000000000000000000000000000000000000000000000000000000000000
333333334545454533350333333333333333503300000000cccccccc000000000000000000000000000000000000000000000000000000000000000000000000
333333330000000033350333333333333333503333333333cccccccc000000000000000000000000000000000000000000000000000000000000000000000000
33333333f444444f3335033333333333333350330000000000000000000000000000000000000000000000000000000000000000000000000000000000000000
11111111f444444f3335033333333333333350330000000000000000000000000000000000000000000000000000000000000000000000000000000000000000
ccccccccf444444f3335033333333333333350330000000000000000000000000000000000000000000000000000000000000000000000000000000000000000
ccccccccf444444f3335033333333333333350333333333300000000000000000000000000000000000000000000000000000000000000000000000000000000
ccccccccf444444f3335033333333333333350330000000000000000000000000000000000000000000000000000000000000000000000000000000000000000
ccccccccf444444f3335033333333333333350330000000000000000000000000000000000000000000000000000000000000000000000000000000000000000
77777777f444444f3335033333333333333350330000000000000000000000000000000000000000000000000000000000000000000000000000000000000000
33333333f444444f3335033333333333333350333333333300000000000000000000000000000000000000000000000000000000000000000000000000000000
ccc13333333333333335033333333333333350330000000000000000000000000000000000000000000000000000000000000000000000000000000000000000
cccc1333333333333335033333333333333350330000000000000000000000000000000000000000000000000000000000000000000000000000000000000000
ccccc133333333333355533333333333333555330000000000000000000000000000000000000000000000000000000000000000000000000000000000000000
cccccc13333333333500053333333333335000530000000000000000000000000000000000000000000000000000000000000000000000000000000000000000
ccccccc1333333333500055555555555555000530000000000000000000000000000000000000000000000000000000000000000000000000000000000000000
7ccccccc133333333500050000000000005000530000000000000000000000000000000000000000000000000000000000000000000000000000000000000000
37ccccccc133333333555033f444444f333555030000000000000000000000000000000000000000000000000000000000000000000000000000000000000000
337ccccccc13333333300333f444444f333300330000000000000000000000000000000000000000000000000000000000000000000000000000000000000000
3337ccccccc133333333333903333333333333333333333333333333333333330000000000000000000000000000000000000000000000000000000000000000
33337ccccccc11111111111901111111333333333333333333333333333333330000000000000000000000000000000000000000000000000000000000000000
333337ccccccccccccccccc90ccccccc111111333333333333333333333333330000000000000000000000000000000000000000000000000000000000000000
3333337cccccccccccccccc90ccccccccccccc133333333333333333333333330000000000000000000000000000000000000000000000000000000000000000
33333337ccccccccccccccc90cccccccccccccc13333333333333333333333330000000000000000000000000000000000000000000000000000000000000000
333333337cccccccccccccc90ccccccccccccccc3333333333333333333333330000000000000000000000000000000000000000000000000000000000000000
33333333377777777777777907777777cccccccc3333333333333333333333330000000000000000000000000000000000000000000000000000000000000000
33333333333333333333333903333333777ccccc3333333333333333333333330000000000000000000000000000000000000000000000000000000000000000
999499949994999499949994999499940000015d5510000000000000000000000000000000000000000000000000000000000000000000077770000000000000
999499949994999499949994999499940001dddddd6d100000000000000000000000000000000070777770000077077077700000000000075570000000000770
44444444444444444444444444444444001dddd6ddd6d50000000077007770000000000000777717555570707755755755707700000000075557777707777670
99499949994999499949994999499949005d55d666dd6d100007771d775557000000000777d555555555d7007555555515575700000000075515555575515670
99499949994999499949994999499949055d5dd6ddd66dd00075501555555570000000075155555d55d5555555d5555555555700000000075d15551555555670
4444444444444444444444444444444405ddddd6dd566dd100755555555555700000000755d5150505d5555555d0111105555700000000075551555555551d70
9499949994999499949994999499949915ddddd6dd5dd6550675555555555570000000075051050101555555551101151500070000000007555d555555555670
9499949994999499949994999499949955dd66dddd5556d5007d5555555555700000000701155555151500000155555555000700000000075d55555555555670
4444444444444444444444444444444455dd6dd6765dd555007555555555557007770000755d5ddd5555155515555dd1d50170000000070755d5555555555670
99499949994999499949994999499949555dd666776665d5007d55555555557075170000755d55d5555555555555ddd55d017000000075755551555555555700
994999499949994999499949994999491ddddd6667766dd1007555555555555755570000755d55d5555555555555ddd555157000000075555555555555555700
444444444444444444444444444444440ddddd66666666d0007555555555555755570000755d55555555555555555ddd55155777700007155555555555555700
94999499949994999499949994999499056ddd677666661000755555555555555557000075550d555555555555555ddd55555505570775155555555555555700
94999499949994999499949994999499005d667766666500007555555555555555557077555505555555555555555ddd55555015057005555555555555555700
444444444444444444444444444444440005d666666610000075555555555555555557555555d555555555555555555555555555511550555555555555555700
49994999499949994999499949994999000005dddd5000000075555555555551505551555555d555555555055555555555555551555555555555555555555700
49994999499949994999499949994999005d550000000000007555505555555555555551555d550155555505555555015d555555555555555555555555555d70
444444444444444444444444444444440d566dd0000000000075555505555515555555555555555515555505555505555d555555555555555555555555555d70
999499949994999499949994999499941dd6dd650000000007d55d5555555515555555555555555555550555550505555d555555555555555555555555555d70
999499949994999499949994999499945d6dd5650000000007d55555555550155555555555555555555555555155155555555555555555515555555555555570
444444444444444444444444444444445d667dd50000000007555555555551055555555555555555555555555551155555555555555555515555555555555570
994999499949994999499949994999495dd666610000000007dd5555555550155555555555555555555555005155555d55555555055555555555555555555700
994999499949994999499949994999490d6766600000000007d55d55555550055555555555555555555505055555515555555555055555555555555555555700
44444444444444444444444444444444005ddd0000000000075d555055555005555555555555555555555000155155555d555555555555555551555555555700
999499949994999499949994999499940066660000000000075d5500555550055555555555555555555550005551155555555555055555555555555555555700
99949994999499949994999499949994060006600000000007d5500055555005555555555555555555551550055005555d555555055555555555555555555700
44444444444444444444444444444444666066060000000007d555505555511555555555555555555555155005510555d5555555055555555555555555555700
99499949994999499949994999499949660660060000000007000000000555055555555555555555555551510555055555555555555555555555555555555700
994999499949994999499949994999496600666600000000075555000055550555055555555d055555551051155505555555555555555555555555555555d700
44444444444444444444444444444444666000060000000007055505505555055555555555555555550055555555055555555105555555555555555555555700
94999499949994999499949994999499060600600000000007555555555550000001151155555555555550000550555555155000000100000011555555555700
949994999499949994999499949994990066660000000000075050100000000000000000101555555d5500000555d55555555510000000000000000010000000
d06ff000000000000666600000000070001100000011600000000000000000000999900000999900070007000700070000766600007666000000000000000000
5f9765000000000000555600000660670221160000225005000000000000000009ff9900091f1f90700000707000007000666600006666000000000000000000
0f9ff5f00000000000663360006aa040015f500000ff50050000000000000000091f1f9009f4f990888888800888880005d6d660056d6d600000000000000000
00aaf3ff000f000006633336006330400faf1011001d1005000000000000000009f4f99004494490085858002858588006666660066666600000000000000000
4f3f334f003130000abb635605555530055521110121219900000000000000009449449999999999888888008888880000666700007666000000000000000000
ff33333f0f033f00b3bb6556035550400d5522221015101f0000000000000000f999999ff999999f822888008228880000766700007666000000000000000000
f0333330000310003b3635600010104005522112000100090000000000000000f99999fff99999ff822888208228882006676665066667650000000000000000
000333330050050005563600005050001122d111002010000000000000000000f99999fff99999ff888882828888828866666666666666660000000000000000
0000000000000000000000700000000000110605001106000000000000000000f99999fff44499ff2f222f882f222f8866666666666666660000000000000000
00000000000000000066006700660070022f5005022f50050000000000000000f44499fff45444442fffff08666fff2866666666666666660000000000000000
000000000000000000a3604000a3606700ff500500ff500500000000000000000454444404545444666fff28655ddd2255666655556666550000000000000000
000f00000000f0000033604000336040001d1099001d100500000000000000000454544409599990655ddd22666fff00007d667000766d500000000000000000
00313f0000331f0003555530035550400121211f0121219900000000000000000959999009999990666f8800088f8800007d566000765dd00000000000000000
0f0330000f0330000555504005555530101510091015101f00000000000000000999999009999990088f8800088f8800007d566000765dd00000000000000000
00031000000310000010104000101040000100000001000900000000000000000ff00ff00ff00ff0008008000080080007d5666000665dd00000000000000000
0050050000500500005050000050504000201000002010000000000000000000fff0fff0fff0fff008808800088088000dd5667000665dd00000000000000000
0009900000000000005116000011000000044400000000000000000000000000000000000000000000000000000000000000000000000000009aaa0000000000
909999090009009005e111660e621000004f4f0000000000000000000000000000000000000000000000000000000000000000000000000009a6ff0000000000
991f919900009900ee1722200ee240000411f10000044060000000000000000000000000000000000000000000000000000000000000000009fddf0000aa0006
099ff99000099990000ed2000004900000ffff00001ff0600000000000000000000000000000000000000000000000000000000000000000996fff0000fa0060
0095590000559900606ed001009449000195591101d120600000000000000000000000000000000000000000000000000000000000000000aaf6ff0000cda600
5299992202225220eee110010f01f100111ff111000ddd90000000000000000000000000000000000000000000000000000000000000000019aff0000cccd000
2529922500522500000051000010100011112111000550000000000000000000000000000000000000000000000000000000000000000000c1a55c0000cc0000
2222252200900900000001000010010011112111005050000000000000000000000000000000000000000000000000000000000000000000c1aa5cc00c0c0000
00000000000000000011000000110000000000000000000000000000000000000000000000000000000000000000000000000000000000000000000000000000
00900900000000000e62100000661000000000600000006000000000000000000000000000000000000000000000000000000000000000000000000000000000
000990000090090007e2400000ee40000004406000044060000000000000000000000000000000000000000000000000000000000000000000aa000600aa0006
00999900000990000e04990000049000010ff060001ff060000000000000000000000000000000000000000000000000000000000000000000af006000fa0060
02599220029999200f9440f00094490000112d9001012d9000000000000000000000000000000000000000000000000000000000000000000adc060000cda600
0022520000299200000141000f011f0000ddd00000ddd00000000000000000000000000000000000000000000000000000000000000000000cccd0000cccd000
005225000052250000101000001010000005500000055000000000000000000000000000000000000000000000000000000000000000000000cc000000cc0000
00900900009009000010010000101000005050000050500000000000000000000000000000000000000000000000000000000000000000000c0c000000d0c000
__gff__
0000000000000000000000000000000000000000000000000000000000000000000000000000000000000000000000000000000000000000000000000000000000000101010001000000000000000000010001010100000000000000000000000100010101000000000000000000000000010101010101010000000000000000
0000000000000000000000000000000000000000000000000000000000000000000000000000000000000000000000000000000000000000000000000000000000000000000000000000000000000000000000000000000000000000000000000000000000000000000000000000000000000000000000000000000000000000
__map__
0102020202020202020202020202020300000000000000000000000000000000000000000000000000000000000000000000000000000000000000000000000000000000000000000000000000000000000000000000000000000000000000000000000000000000000000000000000000000000000000000000000000000000
1111111111111111111111111111111100000000000000000000000000000000000000000000000000000000000000000000000000000000000000000000000000000000000000000000000000000000000000000000000000000000000000000000000000000000000000000000000000000000000000000000000000000000
1111111111111111111111111111111100464646464646464600000000000000000000000000000000000000000000000000000000000000000000000000000000000000000000000000000000000000000000000000000000000000000000000000000000000000000000000000000000000000000000000000000000000000
1111111111111111111111111111111100464646464646464600000000000000754040404040404040404040404040000000000000000000000000000000000000000000000000000000000000000000000000000000000000000000000000000000000000000000000000000000000000000000000000000000000000000000
1111111111111111111111111111111100464646464646464600000000000000404040404040404077404040754040000000000000000000000000000000000000000000000000000000000000000000000000000000000000000000000000000000000000000000000000000000000000000000000000000000000000000000
1111111111111111111111111111111100454545454545454500000000000000404076404040404040404040404040000000000000000000000000000000000000000000000000000000000000000000000000000000000000000000000000000000000000000000000000000000000000000000000000000000000000000000
1111111111111111111111111111111100555555555555555500000000000000404040404040404040407640404040000000000000000000000000000000000000000000000000000000000000000000000000000000000000000000000000000000000000000000000000000000000000000000000000000000000000000000
1111111111111111111111111111111100656565656565656500000000000000404040404040424344404040404040000000000000000000000000000000000000000000000000000000000000000000000000000000000000000000000000000000000000000000000000000000000000000000000000000000000000000000
1111111111111111111111111111111100656565656565656500000000000000404040404040525354404040404077000000000000000000000000000000000000000000000000000000000000000000000000000000000000000000000000000000000000000000000000000000000000000000000000000000000000000000
1111111111111111111111111111111100656565656565656500000000000000746140407740626364404040404040000000000000000000000000000000000000000000000000000000000000000000000000000000000000000000000000000000000000000000000000000000000000000000000000000000000000000000
1111111111111111111111111111111100656565656565656500000000000000706061404040405140404040404040000000000000000000000000000000000000000000000000000000000000000000000000000000000000000000000000000000000000000000000000000000000000000000000000000000000000000000
1111111111111111111111111111111100656565656565656500000000000000757071505050724173505050505050000000000000000000000000000000000000000000000000000000000000000000000000000000000000000000000000000000000000000000000000000000000000000000000000000000000000000000
1111111111111111111111111111111100000000000000000000000000000000404040404040405140404040404040000000000000000000000000000000000000000000000000000000000000000000000000000000000000000000000000000000000000000000000000000000000000000000000000000000000000000000
1111111111111111111111111111111100000000000000000000000000000000404076404040405140404040407740000000000000000000000000000000000000000000000000000000000000000000000000000000000000000000000000000000000000000000000000000000000000000000000000000000000000000000
1111111111111111111111111111111100000000000000000000000000000000000000000000000000000000000000000000000000000000000000000000000000000000000000000000000000000000000000000000000000000000000000000000000000000000000000000000000000000000000000000000000000000000
1111111111111111111111111111111100000000000000000000000000000000000000000000000000000000000000000000000000000000000000000000000000000000000000000000000000000000000000000000000000000000000000000000000000000000000000000000000000000000000000000000000000000000
0000000000000000000000000000000000000000000000000000000000000000000000000000000000000000000000000000000000000000000000000000000000000000000000000000000000000000000000000000000000000000000000000000000000000000000000000000000000000000000000000000000000000000
0000000000000000000000000000000000000000000000000000000000000000000000000000000000000000000000000000000000000000000000000000000000000000000000000000000000000000000000000000000000000000000000000000000000000000000000000000000000000000000000000000000000000000
0000000000000000000000000000000000000000000000000000000000000000000000000000000000000000000000000000000000000000000000000000000000000000000000000000000000000000000000000000000000000000000000000000000000000000000000000000000000000000000000000000000000000000
0000000000000000000000000000000000000000000000000000000000000000000000000000000000000000000000000000000000000000000000000000000000000000000000000000000000000000000000000000000000000000000000000000000000000000000000000000000000000000000000000000000000000000
0000000000000000000000000000000000000000000000000000000000000000000000000000000000000000000000000000000000000000000000000000000000000000000000000000000000000000000000000000000000000000000000000000000000000000000000000000000000000000000000000000000000000000
0000000000000000000000000000000000000000000000000000000000000000000000000000000000000000000000000000000000000000000000000000000000000000000000000000000000000000000000000000000000000000000000000000000000000000000000000000000000000000000000000000000000000000
0000000000000000000000000000000000000000000000000000000000000000000000000000000000000000000000000000000000000000000000000000000000000000000000000000000000000000000000000000000000000000000000000000000000000000000000000000000000000000000000000000000000000000
0000000000000000000000000000000000000000000000000000000000000000000000000000000000000000000000000000000000000000000000000000000000000000000000000000000000000000000000000000000000000000000000000000000000000000000000000000000000000000000000000000000000000000
0000000000000000000000000000000000000000000000000000000000000000000000000000000000000000000000000000000000000000000000000000000000000000000000000000000000000000000000000000000000000000000000000000000000000000000000000000000000000000000000000000000000000000
0000000000000000000000000000000000000000000000000000000000000000000000000000000000000000000000000000000000000000000000000000000000000000000000000000000000000000000000000000000000000000000000000000000000000000000000000000000000000000000000000000000000000000
0000000000000000000000000000000000000000000000000000000000000000000000000000000000000000000000000000000000000000000000000000000000000000000000000000000000000000000000000000000000000000000000000000000000000000000000000000000000000000000000000000000000000000
0000000000000000000000000000000000000000000000000000000000000000000000000000000000000000000000000000000000000000000000000000000000000000000000000000000000000000000000000000000000000000000000000000000000000000000000000000000000000000000000000000000000000000
0000000000000000000000000000000000000000000000000000000000000000000000000000000000000000000000000000000000000000000000000000000000000000000000000000000000000000000000000000000000000000000000000000000000000000000000000000000000000000000000000000000000000000
0000000000000000000000000000000000000000000000000000000000000000000000000000000000000000000000000000000000000000000000000000000000000000000000000000000000000000000000000000000000000000000000000000000000000000000000000000000000000000000000000000000000000000
0000000000000000000000000000000000000000000000000000000000000000000000000000000000000000000000000000000000000000000000000000000000000000000000000000000000000000000000000000000000000000000000000000000000000000000000000000000000000000000000000000000000000000
0000000000000000000000000000000000000000000000000000000000000000000000000000000000000000000000000000000000000000000000000000000000000000000000000000000000000000000000000000000000000000000000000000000000000000000000000000000000000000000000000000000000000000
